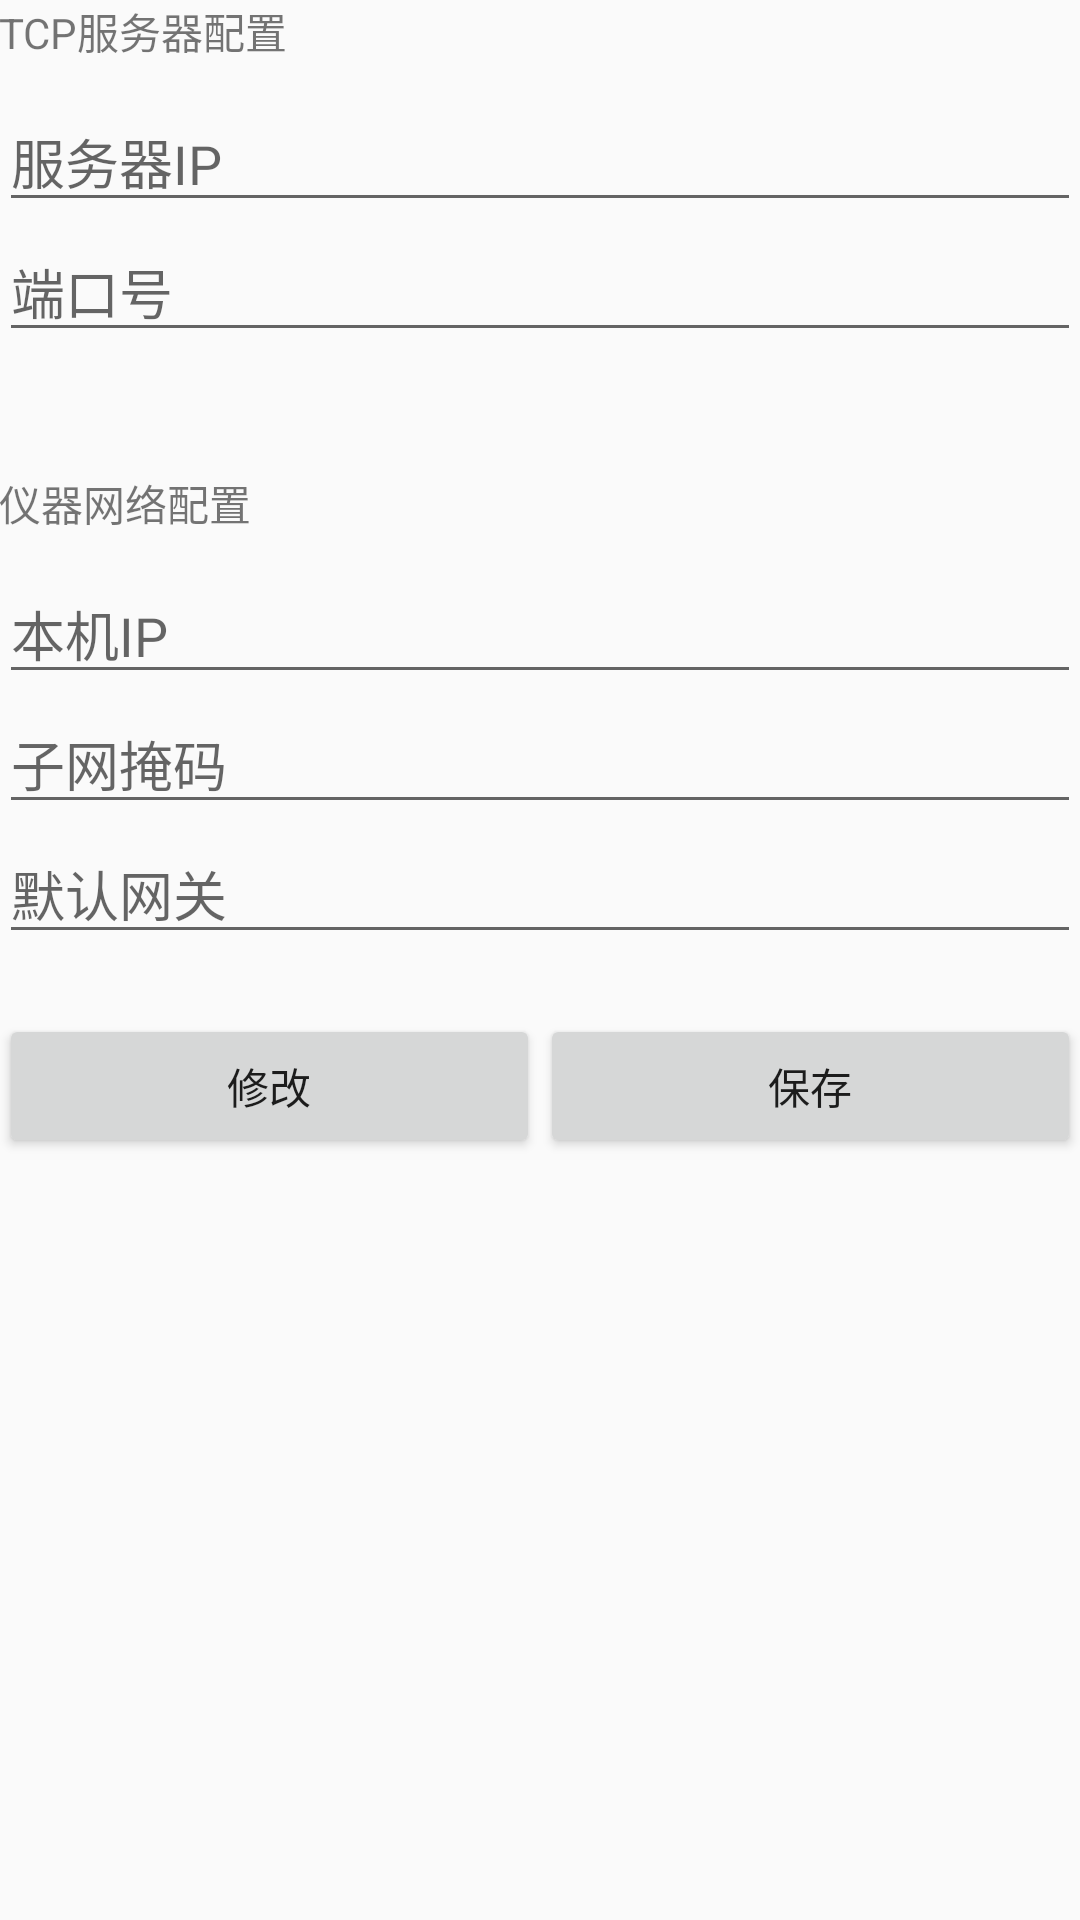

Produce the Android XML layout that renders to this screen, including the resource entries it uses.
<!-- AndroidManifest.xml: application theme AppTheme -->
<!-- res/layout/activity_setting.xml -->
<?xml version="1.0" encoding="utf-8"?>
<RelativeLayout xmlns:android="http://schemas.android.com/apk/res/android"
    xmlns:tools="http://schemas.android.com/tools"
    android:id="@+id/activity_setting"
    android:layout_width="match_parent"
    android:layout_height="match_parent"
    android:paddingBottom="@dimen/activity_vertical_margin"
    android:paddingLeft="@dimen/activity_horizontal_margin"
    android:paddingRight="@dimen/activity_horizontal_margin"
    android:paddingTop="@dimen/activity_vertical_margin"
    tools:context="com.example.lance.btcontroller.SettingActivity">

    <TextView
        android:id="@+id/text_setting"
        android:layout_width="match_parent"
        android:layout_height="wrap_content"
        android:text="@string/title_server_setting"/>
    <EditText
        android:id="@+id/edit_server_ip"
        android:layout_width="match_parent"
        android:layout_height="wrap_content"
        android:layout_below="@id/text_setting"
        android:paddingTop="20dp"
        android:hint="@string/hint_ip"/>
    <EditText
        android:id="@+id/edit_server_port"
        android:layout_width="match_parent"
        android:layout_height="wrap_content"
        android:layout_below="@id/edit_server_ip"
        android:inputType="number"
        android:hint="@string/hint_port"/>

    <TextView
        android:id="@+id/text_network"
        android:layout_width="match_parent"
        android:layout_height="wrap_content"
        android:text="@string/title_network_setting"
        android:layout_below="@id/edit_server_port"
        android:paddingTop="40dp"/>
    <EditText
        android:id="@+id/edit_local_ip"
        android:layout_width="match_parent"
        android:layout_height="wrap_content"
        android:layout_below="@id/text_network"
        android:paddingTop="20dp"
        android:hint="@string/hint_local_ip"/>
    <EditText
        android:id="@+id/edit_netmask"
        android:layout_width="match_parent"
        android:layout_height="wrap_content"
        android:layout_below="@id/edit_local_ip"
        android:hint="@string/hint_local_netmask"/>

    <EditText
        android:id="@+id/edit_gateway"
        android:layout_width="match_parent"
        android:layout_height="wrap_content"
        android:layout_below="@id/edit_netmask"
        android:hint="@string/hint_local_gateway"/>
    <LinearLayout
        android:id="@+id/layout_button_container"
        android:layout_width="match_parent"
        android:layout_height="wrap_content"
        android:layout_below="@id/edit_gateway"
        android:paddingTop="20dp">
        <Button
            android:id="@+id/button_edit_setting"
            android:layout_height="wrap_content"
            android:layout_width="0dp"
            android:layout_weight="1"
            android:text="@string/button_edit_tcp"/>
        <Button
            android:id="@+id/button_save_setting"
            android:layout_height="wrap_content"
            android:layout_width="0dp"
            android:layout_weight="1"
            android:text="@string/button_save_tcp"/>
    </LinearLayout>

</RelativeLayout>
<!-- resources referenced by this layout -->
<resources>
  <string name="button_edit_tcp">修改</string>
  <string name="button_save_tcp">保存</string>
  <string name="hint_ip">服务器IP</string>
  <string name="hint_local_gateway">默认网关</string>
  <string name="hint_local_ip">本机IP</string>
  <string name="hint_local_netmask">子网掩码</string>
  <string name="hint_port">端口号</string>
  <string name="title_network_setting">仪器网络配置</string>
  <string name="title_server_setting">TCP服务器配置</string>
  <style name="AppTheme" parent="Theme.AppCompat.Light.DarkActionBar">
          
          <item name="colorPrimary">#2C292A</item>
          <item name="colorPrimaryDark">#2C292A</item>
          <item name="colorAccent">#696969</item>
      </style>
</resources>
